Dataset: hsv_dataset (GitHub, mizanulridhoaohana/klasifikasi_buah). Classes: manggis, pisang, rambutan.

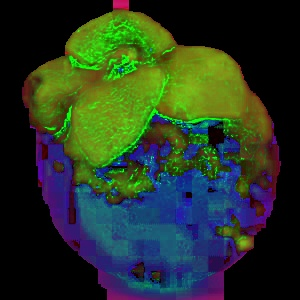
Label: manggis

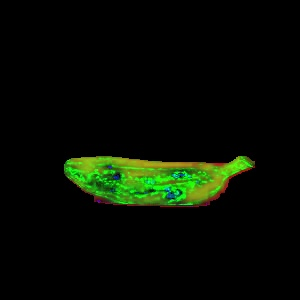
Label: pisang

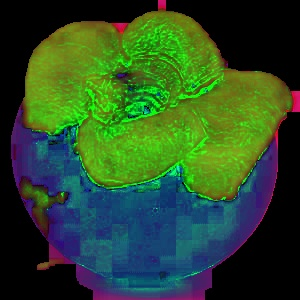
Label: manggis

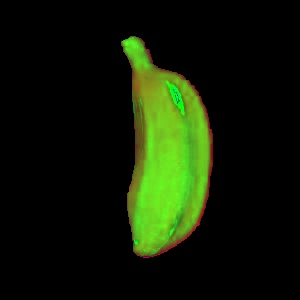
Label: pisang

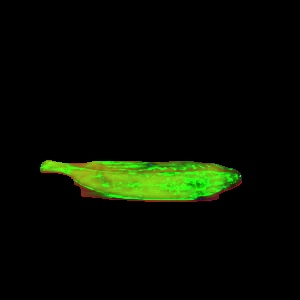
Label: pisang

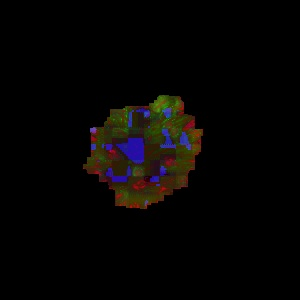
Label: rambutan
